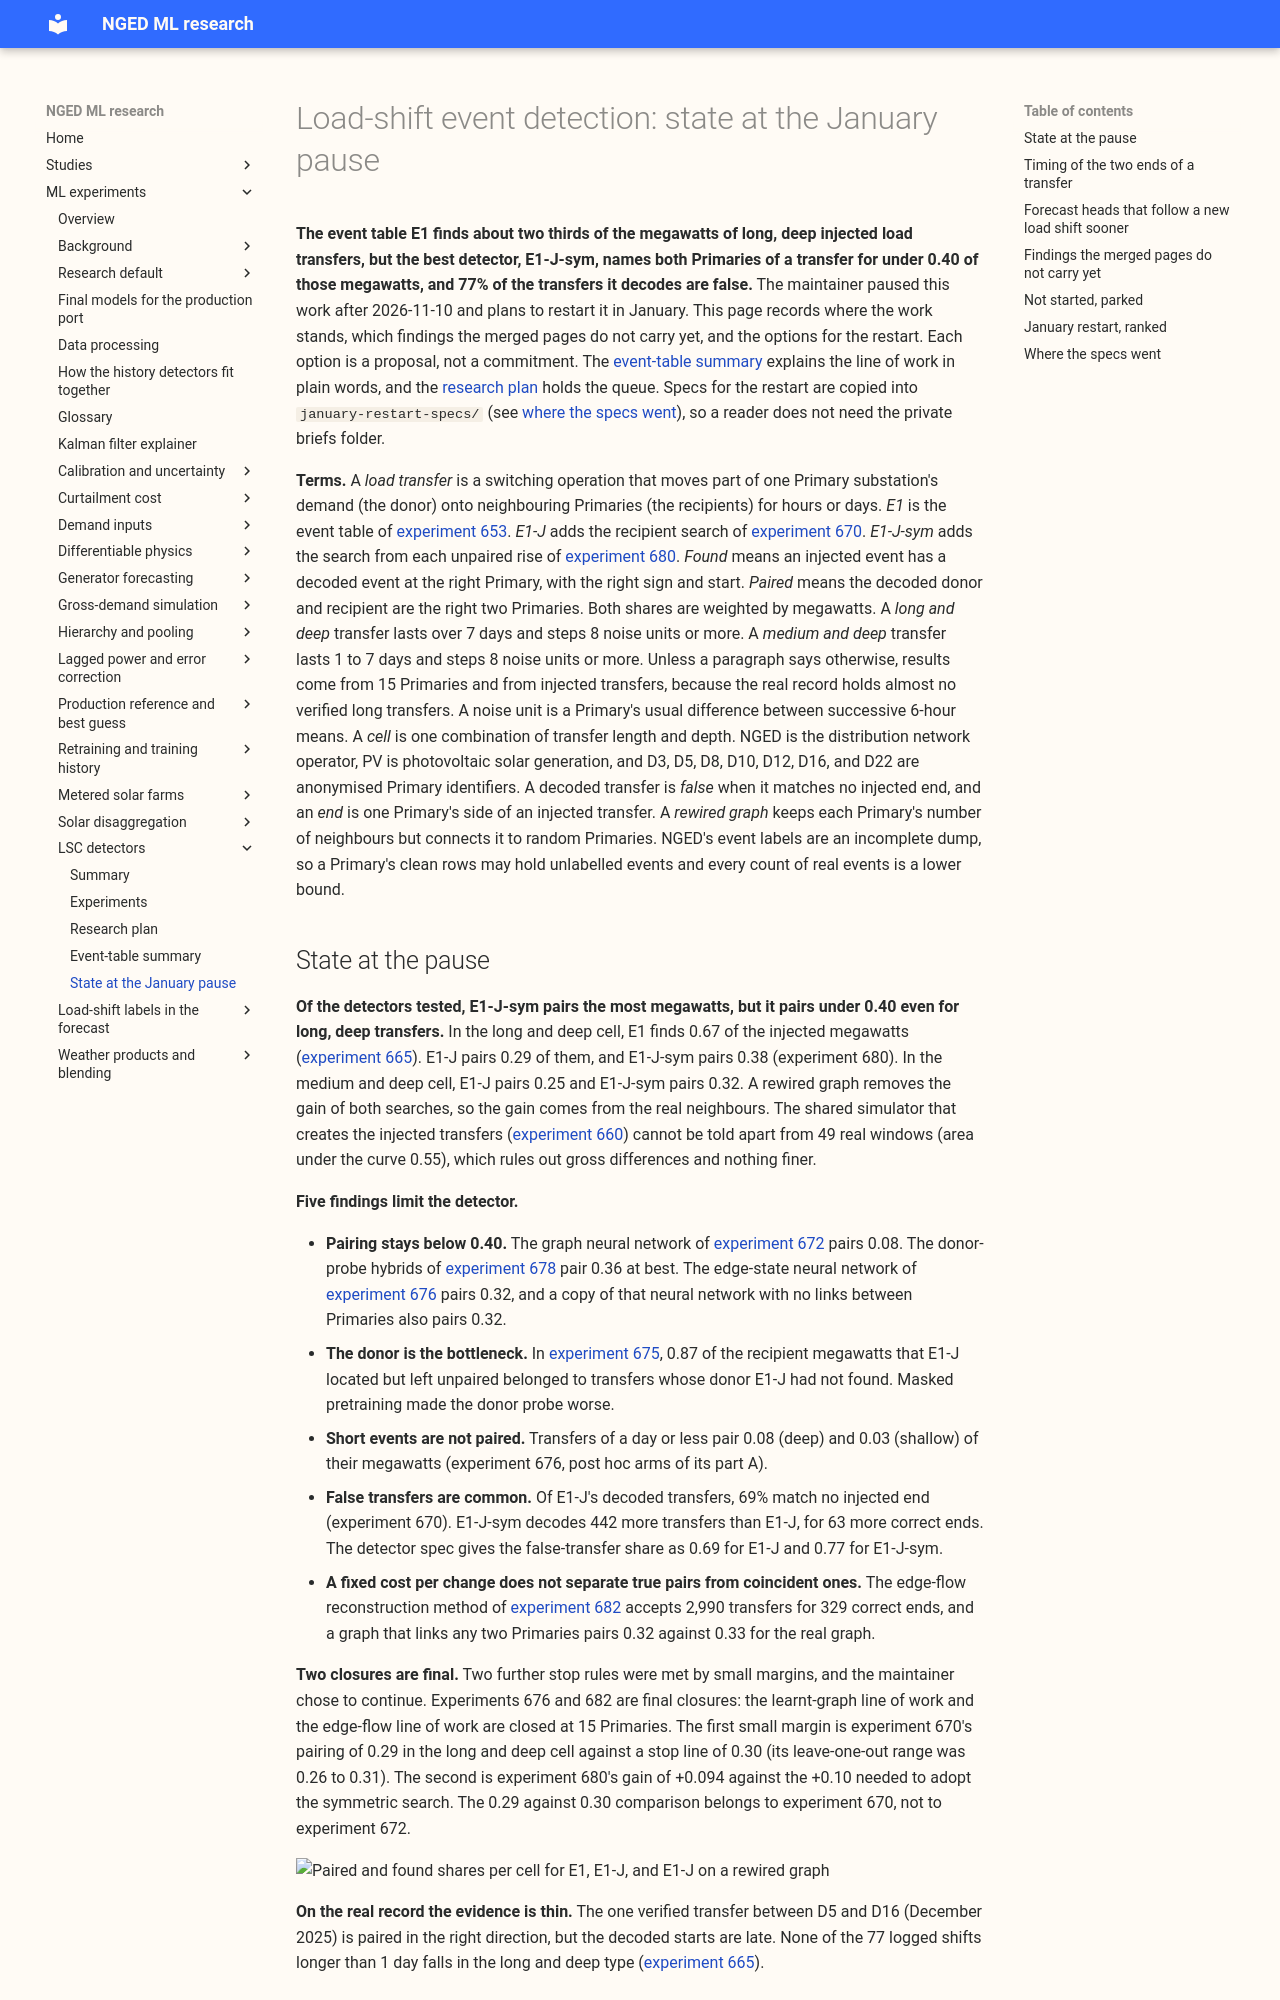

repository: openclimatefix/nged-ml-research · page: ml-experiments/themes/lsc-detectors/state-at-january-pause/index.html · generator: mkdocs

# Load-shift event detection: state at the January pause

**The event table E1 finds about two thirds of the megawatts of long, deep injected load transfers,
but the best detector, E1-J-sym, names both Primaries of a transfer for under 0.40 of those
megawatts, and 77% of the transfers it decodes are false.** The maintainer paused this work after
2026-11-10 and plans to restart it in January. This page records where the work stands, which
findings the merged pages do not carry yet, and the options for the restart. Each option is a
proposal, not a commitment. The [event-table summary](event-table-summary.md) explains the line of
work in plain words, and the [research plan](plan.md) holds the queue. Specs for the restart are
copied into `january-restart-specs/` (see [where the specs went](#where-the-specs-went)), so a
reader does not need the private briefs folder.

**Terms.** A *load transfer* is a switching operation that moves part of one Primary substation's
demand (the donor) onto neighbouring Primaries (the recipients) for hours or days. *E1* is the event
table of [experiment 653](../../00653-edge-state-event-table-penalised-segmentation/result.md).
*E1-J* adds the recipient search of [experiment
670](../../00670-event-table-recipient-search-on-six-cell-grid/result.md). *E1-J-sym* adds the
search from each unpaired rise of [experiment
680](../../00680-event-table-reconstruction-from-edge-flows-part-1-symmetric-search/result.md).
*Found* means an injected event has a decoded event at the right Primary, with the right sign and
start. *Paired* means the decoded donor and recipient are the right two Primaries. Both shares are
weighted by megawatts. A *long and deep* transfer lasts over 7 days and steps 8 noise units or more.
A *medium and deep* transfer lasts 1 to 7 days and steps 8 noise units or more. Unless a paragraph
says otherwise, results come from 15 Primaries and from injected transfers, because the real record
holds almost no verified long transfers. A noise unit is a Primary's usual difference between
successive 6-hour means. A *cell* is one combination of transfer length and depth. NGED is the
distribution network operator, PV is photovoltaic solar generation, and D3, D5, D8, D10, D12, D16,
and D22 are anonymised Primary identifiers. A decoded transfer is *false* when it matches no
injected end, and an *end* is one Primary's side of an injected transfer. A *rewired graph* keeps
each Primary's number of neighbours but connects it to random Primaries. NGED's event labels are an
incomplete dump, so a Primary's clean rows may hold unlabelled events and every count of real events
is a lower bound.
